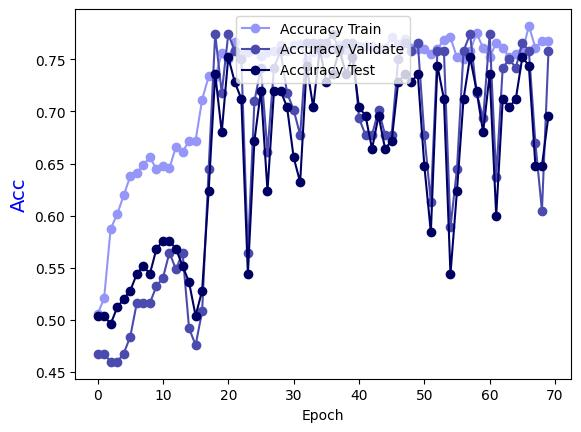

Source data for this figure (header and first rows):
Epoch, Accuracy Train, Accuracy Validate, Accuracy Test
0.0, 0.5055, 0.4677, 0.504
1.0, 0.5207, 0.4677, 0.504
2.0, 0.5873, 0.4597, 0.496
3.0, 0.6014, 0.4597, 0.512
4.0, 0.6196, 0.4677, 0.52
5.0, 0.6377, 0.4839, 0.528
6.0, 0.6408, 0.5161, 0.544
7.0, 0.6488, 0.5161, 0.552
8.0, 0.6559, 0.5161, 0.544
9.0, 0.6448, 0.5323, 0.568
10.0, 0.6478, 0.5403, 0.576
11.0, 0.6458, 0.5645, 0.576
12.0, 0.666, 0.5484, 0.568
13.0, 0.6609, 0.5645, 0.552
14.0, 0.672, 0.4919, 0.536
15.0, 0.672, 0.4758, 0.504
16.0, 0.7114, 0.5081, 0.528
17.0, 0.7336, 0.6452, 0.624
18.0, 0.7326, 0.7742, 0.736
19.0, 0.7558, 0.7177, 0.68
20.0, 0.7508, 0.7742, 0.752
21.0, 0.7669, 0.7581, 0.728
22.0, 0.7538, 0.75, 0.712
23.0, 0.7568, 0.5645, 0.544
24.0, 0.7588, 0.7097, 0.672
25.0, 0.7528, 0.7419, 0.72
26.0, 0.7568, 0.6613, 0.624
27.0, 0.7578, 0.7419, 0.72
28.0, 0.7639, 0.7581, 0.72
29.0, 0.7578, 0.7177, 0.704
30.0, 0.7639, 0.7016, 0.656
31.0, 0.7649, 0.6774, 0.632
32.0, 0.7497, 0.7661, 0.744
33.0, 0.7568, 0.7661, 0.704
34.0, 0.7568, 0.7661, 0.76
35.0, 0.7558, 0.7661, 0.728
36.0, 0.7608, 0.7742, 0.736
37.0, 0.7639, 0.7581, 0.76
38.0, 0.7588, 0.7661, 0.736
39.0, 0.7639, 0.7661, 0.752
40.0, 0.7629, 0.6935, 0.704
41.0, 0.7629, 0.6774, 0.696
42.0, 0.7629, 0.6774, 0.664
43.0, 0.7598, 0.7016, 0.696
44.0, 0.7608, 0.6774, 0.664
45.0, 0.7709, 0.6774, 0.672
46.0, 0.7649, 0.75, 0.728
47.0, 0.7699, 0.7661, 0.736
48.0, 0.7608, 0.7581, 0.728
49.0, 0.7598, 0.7661, 0.736
50.0, 0.7598, 0.6774, 0.648
51.0, 0.7548, 0.6129, 0.584
52.0, 0.7598, 0.7581, 0.744
53.0, 0.7689, 0.7581, 0.712
54.0, 0.7709, 0.5887, 0.544
55.0, 0.7518, 0.6452, 0.624
56.0, 0.7508, 0.7581, 0.712
57.0, 0.7578, 0.7742, 0.752
58.0, 0.775, 0.7177, 0.72
59.0, 0.7608, 0.6935, 0.68
... 10 more rows
